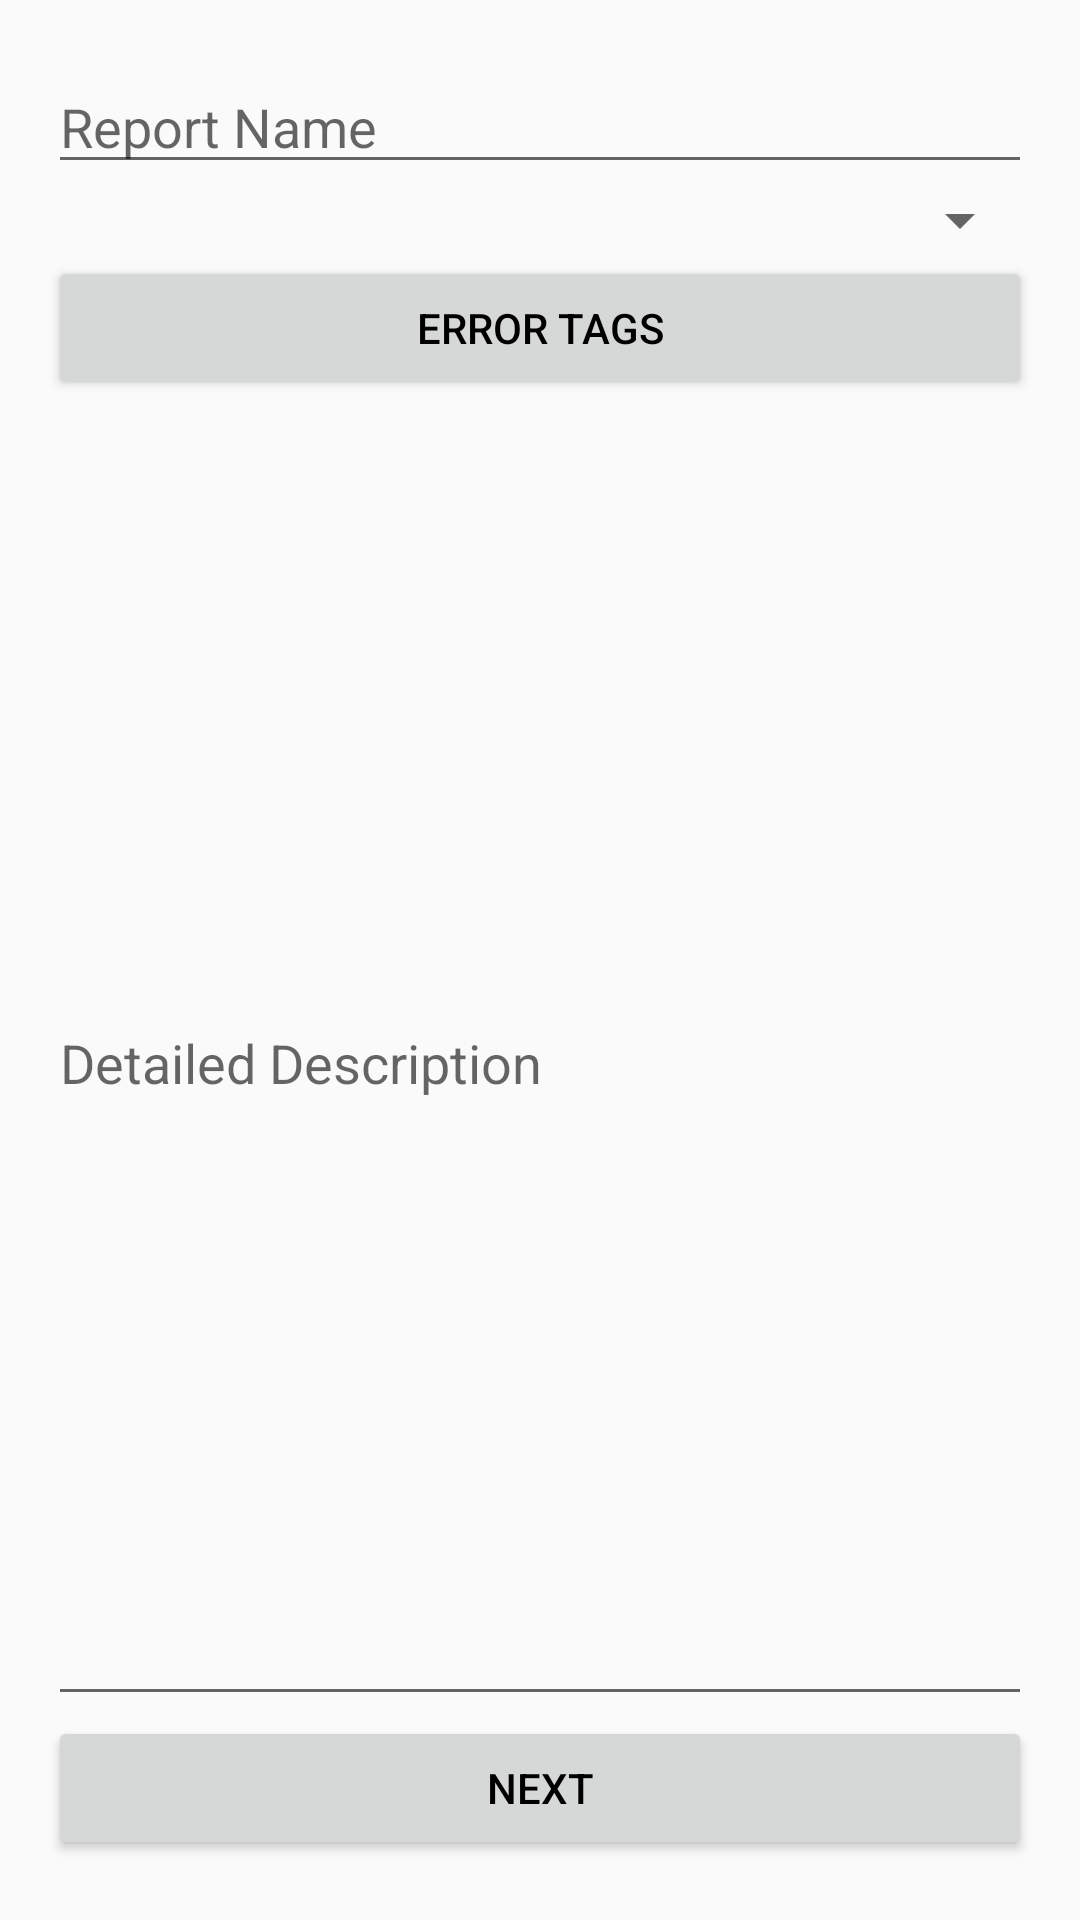

Write the Android layout XML for this screen, with the resource values it uses.
<!-- AndroidManifest.xml: application theme AppTheme -->
<!-- res/layout/activity_new_report.xml -->
<?xml version="1.0" encoding="utf-8"?>
<LinearLayout xmlns:android="http://schemas.android.com/apk/res/android"
    android:layout_width="match_parent"
    android:layout_height="match_parent"
    android:paddingLeft="16dp"
    android:paddingRight="16dp"
    android:orientation="vertical"
    android:paddingTop="20dp"
    android:paddingBottom="20dp">

    <ViewFlipper
        android:id="@+id/flipper"
        android:layout_width="match_parent"
        android:layout_height="0dp"
        android:layout_weight="1" >

        <LinearLayout
            android:id="@+id/first"
            android:orientation="vertical"
            android:layout_width="match_parent"
            android:layout_height="match_parent">

            <EditText
                android:layout_width="match_parent"
                android:layout_height="wrap_content"
                android:hint="Report Name"
                android:inputType="text" />

            <Spinner
                android:id="@+id/typeSpinner"
                android:layout_width="match_parent"
                android:layout_height="wrap_content" />

            <Button
                android:id="@+id/tagButton"
                android:layout_width="match_parent"
                android:layout_height="wrap_content"
                android:text="Error Tags" />

            <ListView
                android:id="@+id/tagList"
                android:layout_width="match_parent"
                android:layout_height="wrap_content" />

            <EditText
                android:layout_width="match_parent"
                android:layout_height="0dp"
                android:layout_weight="1"
                android:hint="Detailed Description"
                android:inputType="textMultiLine" />

        </LinearLayout>

        <LinearLayout
            android:id="@+id/second"
            android:orientation="vertical"
            android:layout_width="match_parent"
            android:layout_height="match_parent">

            <Button
                android:layout_width="match_parent"
                android:layout_height="wrap_content"
                android:text="Append Pictures" />
        </LinearLayout>

    </ViewFlipper>

    <RelativeLayout xmlns:android="http://schemas.android.com/apk/res/android"
        android:id="@+id/buttonArea"
        android:layout_width="match_parent"
        android:layout_height="wrap_content">

        <Button
            android:id="@+id/nextButton"
            android:layout_width="match_parent"
            android:layout_height="wrap_content"
            android:text="Next"
            android:onClick="next"/>

        <ProgressBar
            android:id="@+id/progressBar"
            style="?android:attr/progressBarStyle"
            android:layout_width="wrap_content"
            android:layout_height="wrap_content"
            android:layout_centerHorizontal="true"
            android:visibility="invisible"/>
    </RelativeLayout>
</LinearLayout>
<!-- resources referenced by this layout -->
<resources>
  <style name="AppTheme" parent="Theme.AppCompat.Light.DarkActionBar">
          
          <item name="colorPrimary">@color/teog_blue_dark</item>
          <item name="colorPrimaryDark">@color/colorPrimaryDark</item>
          <item name="colorAccent">@color/teog_blue</item>
  
          <item name="android:textColor">@color/black</item>
  
          <item name="android:windowLightStatusBar">true</item>
      </style>
  <color name="teog_blue_dark">#01265D</color>
  <color name="colorPrimaryDark">#303F9F</color>
  <color name="teog_blue">#667d9d</color>
  <color name="black">#000000</color>
</resources>
